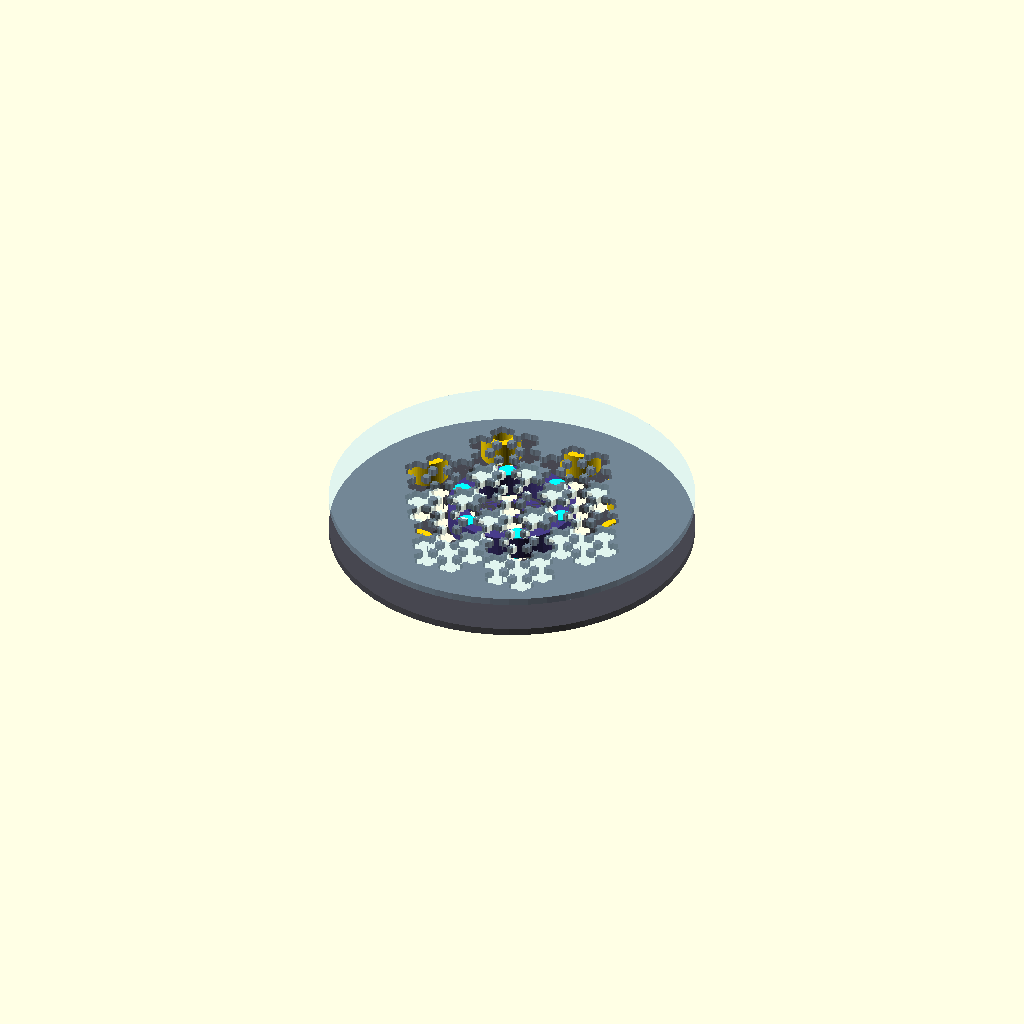
Cell 1 — every parameter at its default value.
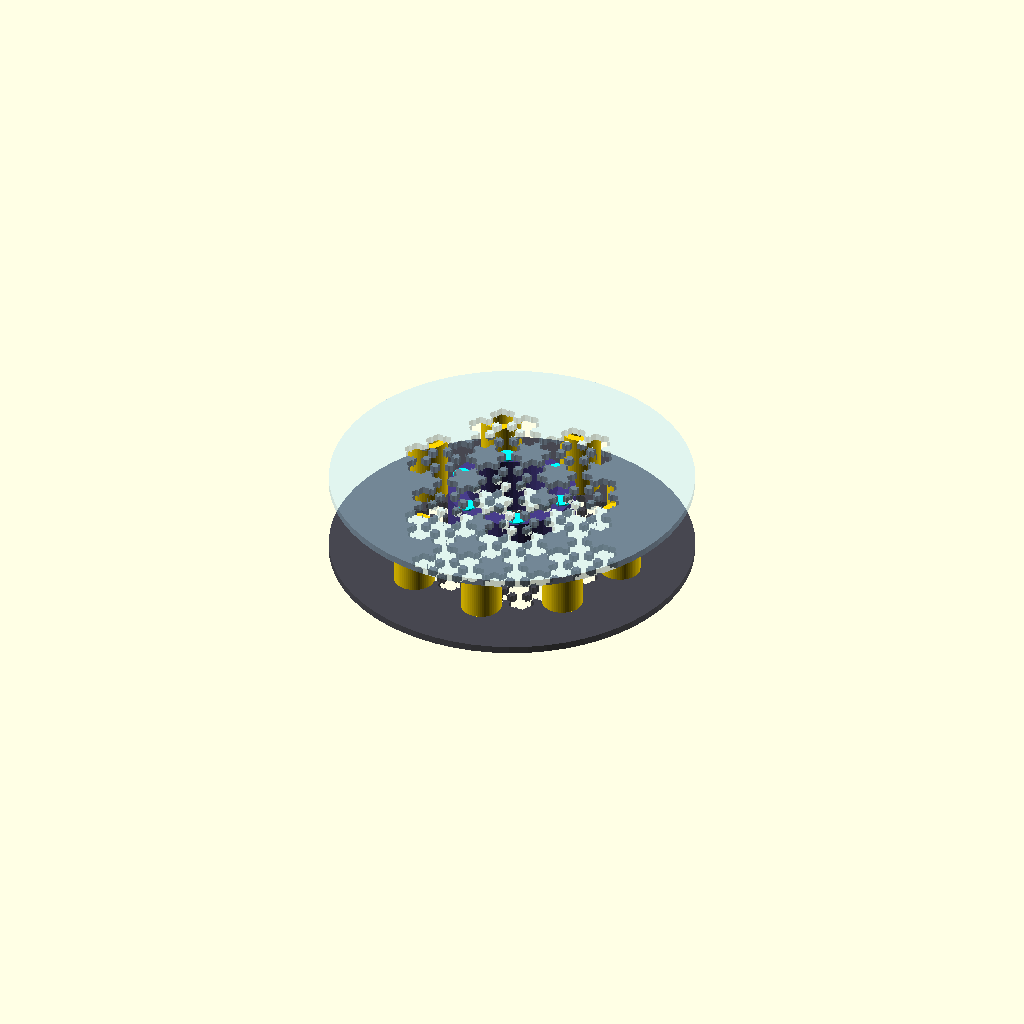
Cell 2: plate_gap = 10 (everything else at default).
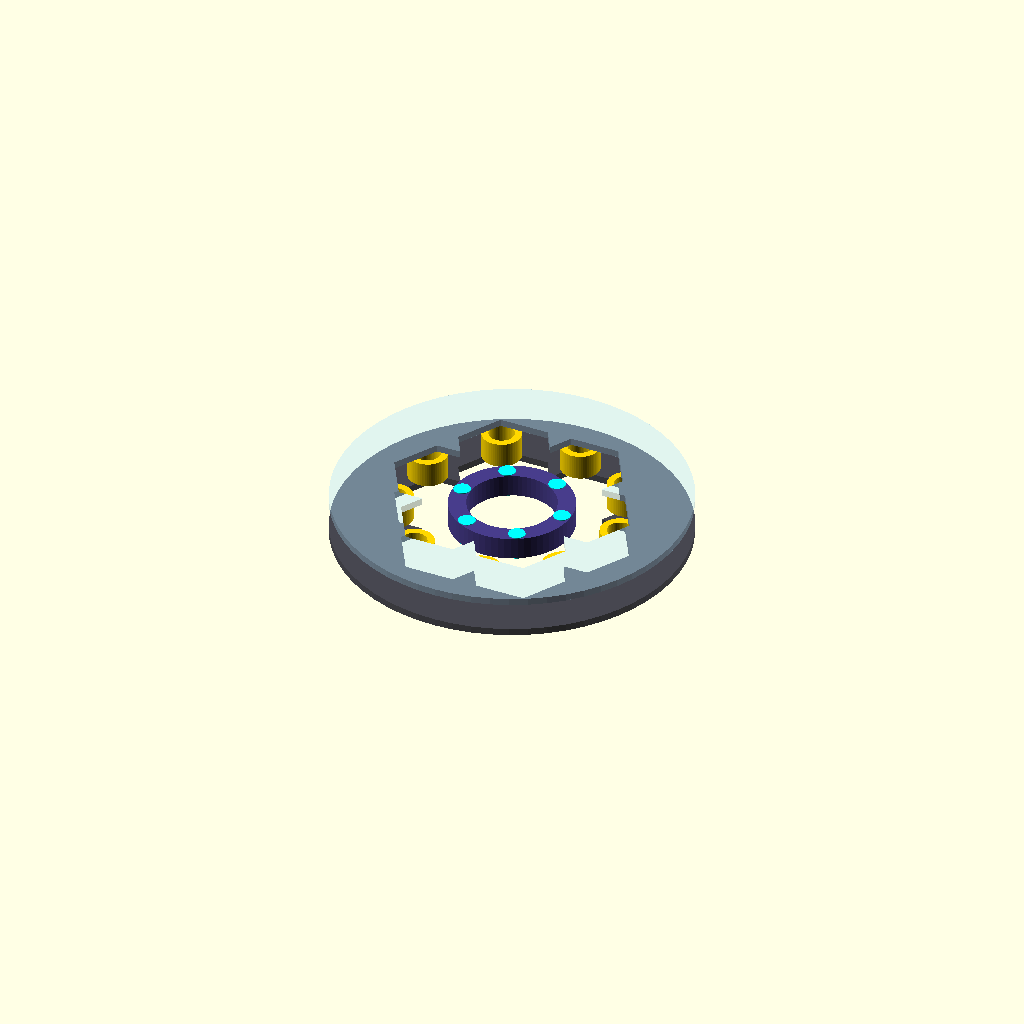
Cell 3 — fractal_depth set to 1, the other parameters unchanged.
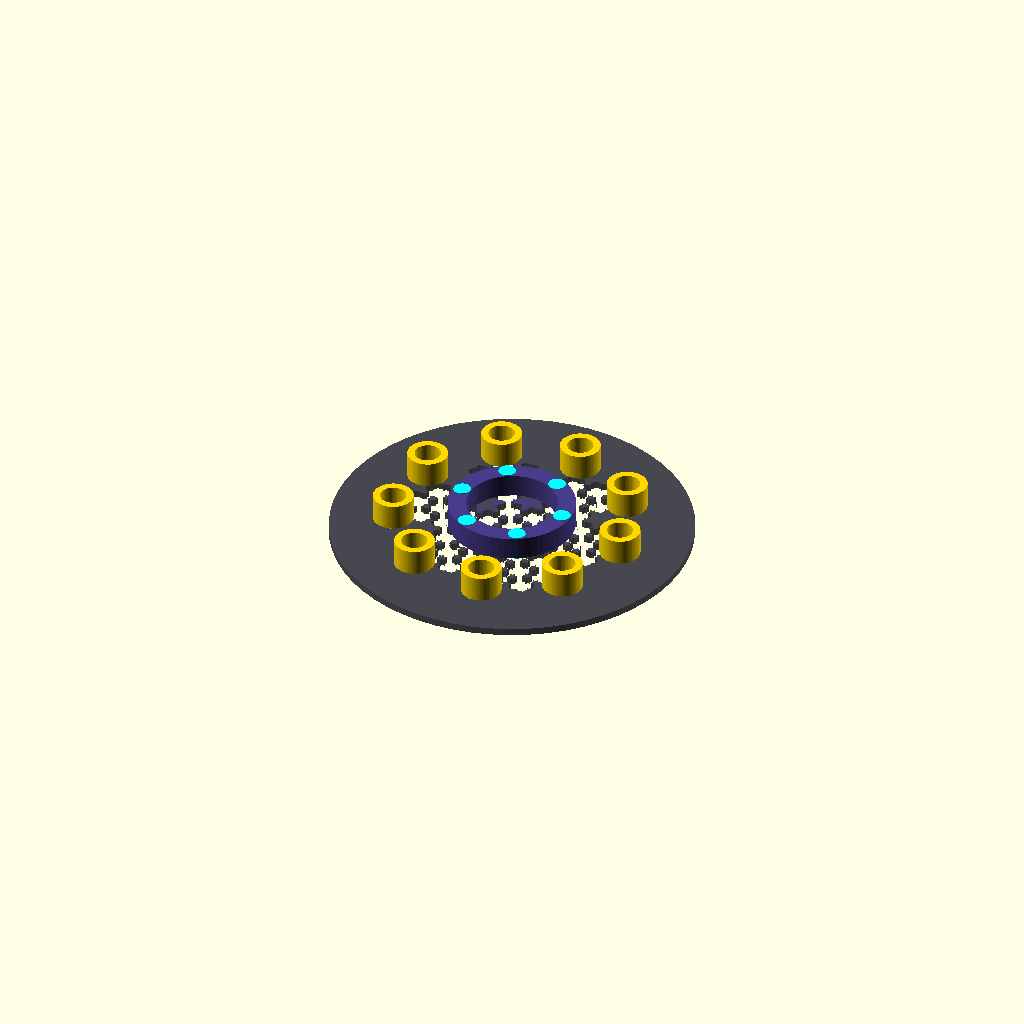
Cell 4 — show_top_plate set to 0, the other parameters unchanged.
All cells are drawn from one camera (rotation 55°, 0°, 25°, orthographic, colour scheme Cornfield), so only the parameter changes between them.
OpenSCAD source file openscad/balance_state_vector_flux_pump.scad:
// =====================================================================
// AURPHYX ZPE HARVESTER: CASIMIR FRACTAL PLATES & YBCO FLUX PUMP
// Ref: TVFD Chapter 10 (ZPE_Core)
// Target: 12% vacuum energy density suppression via ds=1.36 geometry
// =====================================================================

/* [Casimir Cavity Parameters] */
// Gap distance between parallel plates
plate_gap = 4.0; // [1.0:0.5:10.0]
// Fractal recursion depth for the plates
fractal_depth = 3; // [1:1:4]
// Base radius of the plates
plate_radius = 25;

/* [ZPE Extraction Subsystems] */
// Render the upper Casimir plate
show_top_plate = 1; // [0: Hidden, 1: Visible]
// YBCO Superconducting Flux Pump Core
enable_ybco_core = 1; // [0: Disabled, 1: Enabled]
// Tesla 3-6-9 Resonant Coil Array
enable_tesla_coils = 1; // [0: Disabled, 1: Enabled]

/* [Rendering] */
$fn = 60;

// =====================================================================
// GEOMETRY MODULES
// =====================================================================

// Recursive function using 3D shapes to prevent web-browser crashes
module sierpinski_hex_3d(radius, depth, h) {
    if (depth == 0) {
        cylinder(r=radius, h=h, center=true, $fn=6);
    } else {
        for (i = [0 : 60 : 359]) {
            rotate([0, 0, i])
            translate([radius/2, 0, 0])
            sierpinski_hex_3d(radius/3, depth-1, h);
        }
        sierpinski_hex_3d(radius/3, depth-1, h);
    }
}

// The Casimir Plate (acts as the boundary condition for the vacuum)
module casimir_plate(is_top) {
    z_offset = is_top ? plate_gap/2 + 0.5 : -plate_gap/2 - 0.5;
    // Make the top plate slightly transparent so we can see the trapped flux
    plate_color = is_top ? [0.7, 0.9, 1.0, 0.4] : [0.2, 0.2, 0.25, 0.9];
    
    color(plate_color)
    translate([0, 0, z_offset])
    difference() {
        cylinder(r=plate_radius, h=1, center=true, $fn=60);
        // Etch the fractal suppression zone (h=1.2 to ensure clean cuts)
        sierpinski_hex_3d(plate_radius * 0.85, fractal_depth, 1.2);
    }
}

// YBCO Superconducting Ring (Operates at cryogenic temperatures)
module ybco_flux_pump() {
    if (enable_ybco_core > 0) {
        // Main YBCO Bulk
        color("DarkSlateBlue")
        difference() {
            cylinder(r=plate_radius * 0.35, h=plate_gap * 0.8, center=true);
            cylinder(r=plate_radius * 0.25, h=plate_gap * 1.0, center=true);
        }
        // Magnetic pinning sites (Flux quantization zones)
        color("Cyan")
        for(i=[0:60:359]) {
            rotate([0, 0, i])
            translate([plate_radius * 0.3, 0, 0])
            cylinder(r=1.2, h=plate_gap * 0.85, center=true);
        }
    }
}

// Tesla 3-6-9 Resonant Coil Array (Couples ZPE to the FPGA rail)
module tesla_coils() {
    if (enable_tesla_coils > 0) {
        // 9 distinct coil assemblies arranged in C9v symmetry
        color("Gold")
        for (i = [0 : 40 : 359]) { 
            rotate([0, 0, i])
            translate([plate_radius * 0.65, 0, 0])
            difference() {
                cylinder(r=2.8, h=plate_gap * 0.9, center=true);
                cylinder(r=1.8, h=plate_gap * 1.1, center=true);
            }
        }
    }
}

// =====================================================================
// ASSEMBLY
// =====================================================================
module zpe_harvester_assembly() {
    casimir_plate(false); // Bottom boundary
    
    if (show_top_plate > 0) {
        casimir_plate(true);  // Top boundary
    }
    
    ybco_flux_pump();
    tesla_coils();
}

zpe_harvester_assembly();
Parameter table extracted from the source (name, type, default, range or options):
plate_gap: number, default 4, range 1 to 10, step 0.5
fractal_depth: number, default 3, range 1 to 4, step 1
plate_radius: number, default 25
show_top_plate: number, default 1, options 0, 1
enable_ybco_core: number, default 1, options 0, 1
enable_tesla_coils: number, default 1, options 0, 1
